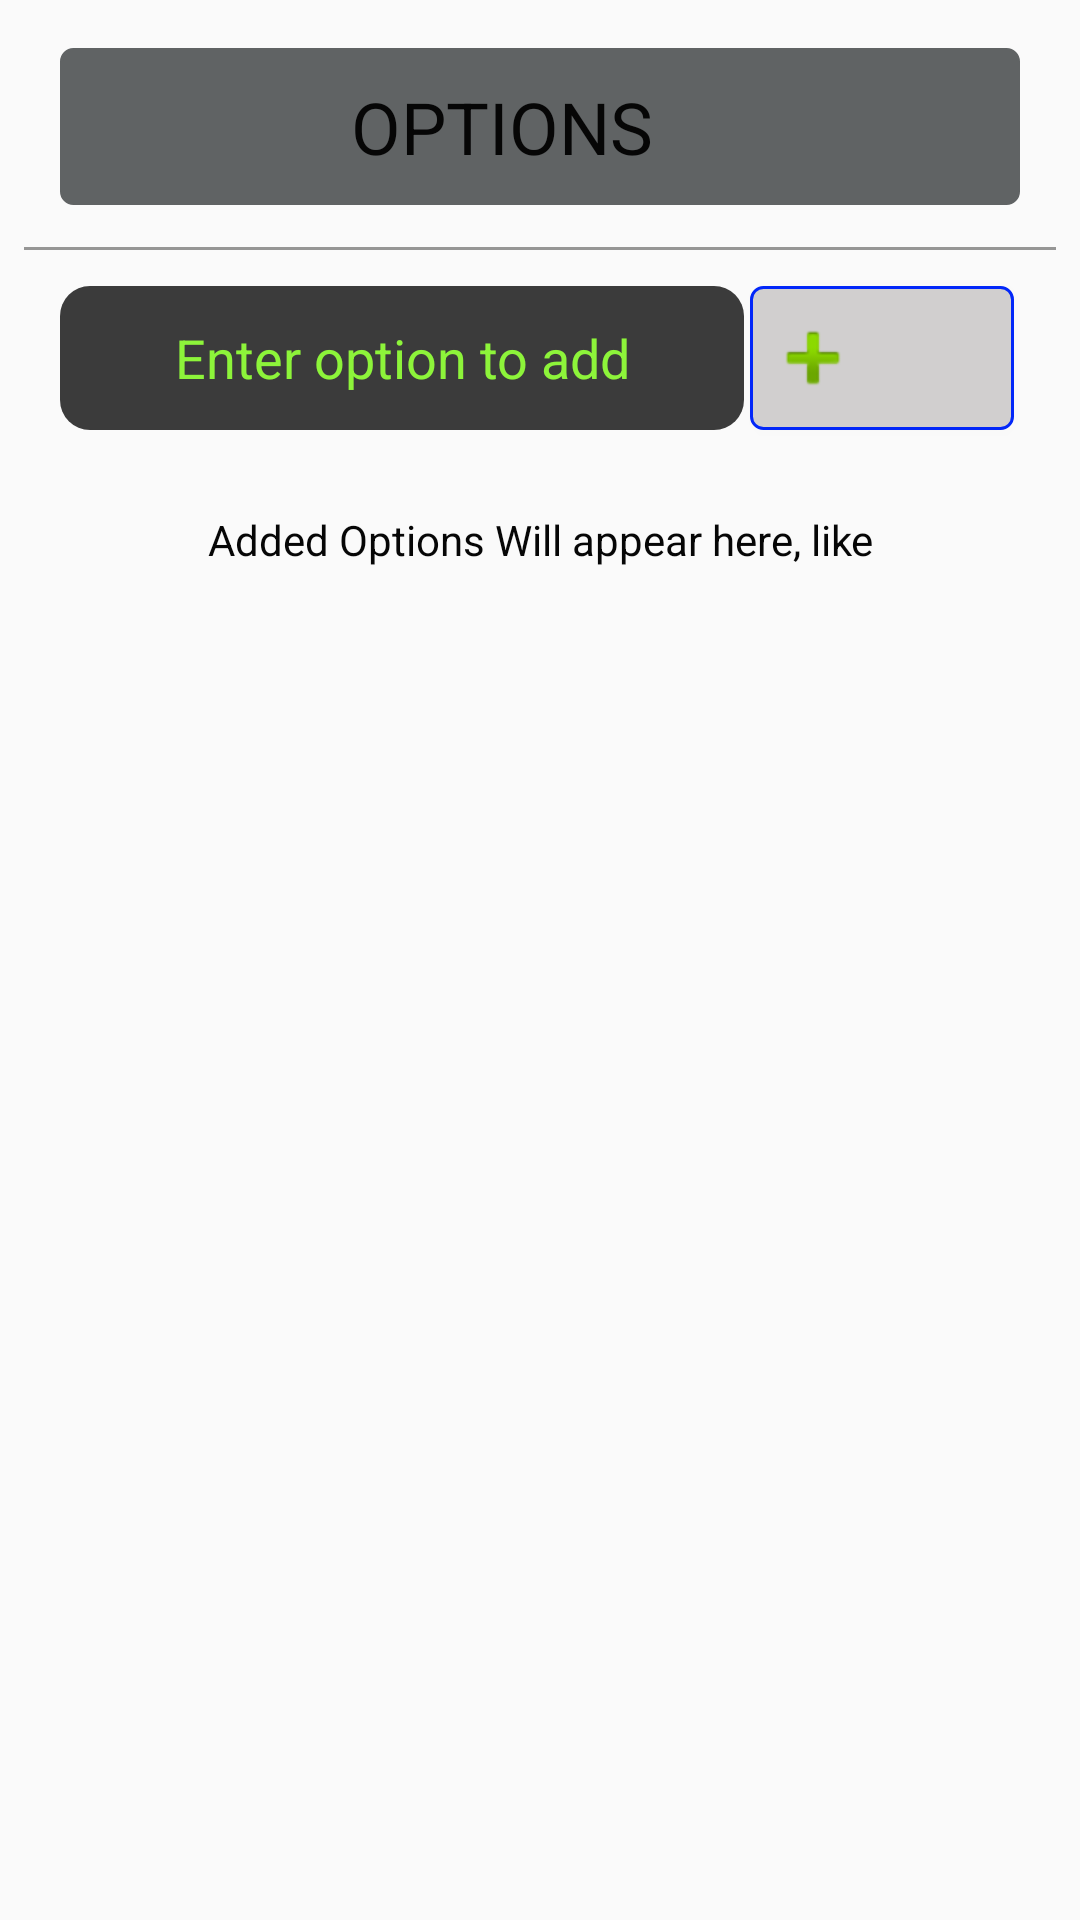

Here is an Android app screen rendered from its layout file. Give the layout XML and the strings, colors and styles it references.
<!-- AndroidManifest.xml: application theme AppTheme -->
<!-- res/layout/data.xml -->
<?xml version="1.0" encoding="utf-8"?>
<LinearLayout xmlns:android="http://schemas.android.com/apk/res/android"
    android:orientation="vertical"
    android:layout_width="match_parent"
    android:layout_height="match_parent">
    <ScrollView
        android:layout_width="match_parent"
        android:layout_height="match_parent">
   <LinearLayout
       android:layout_width="match_parent"
       android:layout_height="match_parent"
       android:orientation="vertical">

        <TextView
            android:layout_width="match_parent"
            android:layout_height="wrap_content"
            android:layout_marginLeft="20dp"
            android:layout_marginRight="20dp"
            android:background="@drawable/back"
            android:backgroundTint="#606364"
            android:text="OPTIONS"
            android:gravity="center"
            android:textSize="24sp"
            android:textColor="@color/textcolor"
            android:paddingRight="30dp"
            android:paddingTop="10dp"
            android:paddingBottom="10dp"
            android:ems="10"
            android:layout_marginBottom="14dp"
            android:layout_marginTop="16dp"
            />
       <View
           android:layout_width="match_parent"
           android:layout_height="1dp"
           android:background="@color/yellow"
           android:layout_marginBottom="10dp"
           android:layout_marginLeft="8dp"
           android:layout_marginRight="8dp"
           >

       </View>
       <RelativeLayout
           android:layout_width="match_parent"
           android:layout_height="wrap_content">
           <EditText
               android:layout_width="match_parent"
               android:layout_height="wrap_content"
               android:hint="Enter option to add"
               android:id="@+id/option_name"
               android:gravity="center"
               android:layout_marginLeft="20dp"
               android:textColor="@color/textcolor"
               android:background="@drawable/input"
               android:backgroundTint="#3b3b3b"
               android:textColorHint="#8df43a"
               android:layout_marginRight="2dp"
               android:layout_toLeftOf="@+id/optionadd"
               android:layout_alignBottom="@+id/optionadd"
               android:layout_alignTop="@+id/optionadd"
               />
        <Button
            android:id="@+id/optionadd"
            android:layout_width="wrap_content"
            android:layout_height="wrap_content"
            android:background="@drawable/back"
            android:layout_marginBottom="2dp"
            android:layout_marginTop="2dp"
            android:text=""
            android:textAlignment="center"
            android:drawableLeft="@android:drawable/ic_input_add"
            android:textColor="@color/textcolor"
            android:layout_marginRight="22dp"
            android:layout_centerVertical="true"
            android:layout_alignParentRight="true"

            />
    </RelativeLayout>
       <TextView
           android:id="@+id/counter"
           android:layout_width="match_parent"
           android:layout_height="wrap_content"
           android:layout_margin="20dp"
           android:padding="5dp"
           android:layout_gravity="center"
           android:gravity="center"
           android:text="Added Options Will appear here, like"
           android:textColor="@color/textcolor"/>
           <LinearLayout
               android:id="@+id/options_Layout"
               android:layout_width="match_parent"
               android:layout_height="wrap_content"
               android:orientation="vertical"
               android:layout_gravity="center"
               android:layout_marginRight="20dp"
               android:layout_marginLeft="20dp"
               >
           

           </LinearLayout>

     

        </LinearLayout>
    </ScrollView>
</LinearLayout>
<!-- resources referenced by this layout -->
<resources>
  <color name="textcolor">#060606</color>
  <color name="yellow">#969695</color>
  <!-- drawable back (drawable) -->
  <shape
      xmlns:android="http://schemas.android.com/apk/res/android"
      android:shape="rectangle" >
      <solid android:color="#d1cfcf" />
      <stroke
          android:width="1dip"
          android:color="#0227f9"/>
      <corners android:radius="4dp"></corners>
      <padding
          android:bottom="5dp"
          android:top="5dp"
          android:left="5dp"
          android:right="5dp"/>
  </shape>
  <!-- drawable input (drawable) -->
  <shape
      xmlns:android="http://schemas.android.com/apk/res/android"
      android:shape="rectangle" >
      <solid android:color="#535252" />
      <padding
          android:bottom="5dp"
          android:top="5dp"
          android:left="5dp"
          android:right="5dp"/>
      <corners
          android:radius="10dp"
          />
  
      <gradient android:angle="90"
          android:endColor="@color/colorPrimaryDark"
          android:centerColor="@color/colorPrimaryDark"
          android:startColor="#d2d2d2"
  
          />
  </shape>
  <!-- drawable whole (drawable) -->
  <shape
      xmlns:android="http://schemas.android.com/apk/res/android"
      android:shape="rectangle" >
      <solid android:color="#e091bffa" />
      <stroke
          android:width="1dip"
          android:color="#4f504f"/>
      <corners android:radius="4dp"></corners>
      <padding
          android:bottom="5dp"
          android:top="5dp"
          android:left="5dp"
          android:right="5dp"/>
  </shape>
  <style name="AppTheme" parent="Theme.AppCompat.Light.DarkActionBar">
          
          <item name="colorPrimary">@color/colorPrimary</item>
          <item name="colorPrimaryDark">@color/colorPrimaryDark</item>
          <item name="colorAccent">@color/colorAccent</item>
      </style>
  <color name="colorPrimaryDark">#ffffff</color>
  <color name="colorPrimary">#2f96f1</color>
  <color name="colorAccent">#ea5bd0</color>
</resources>
